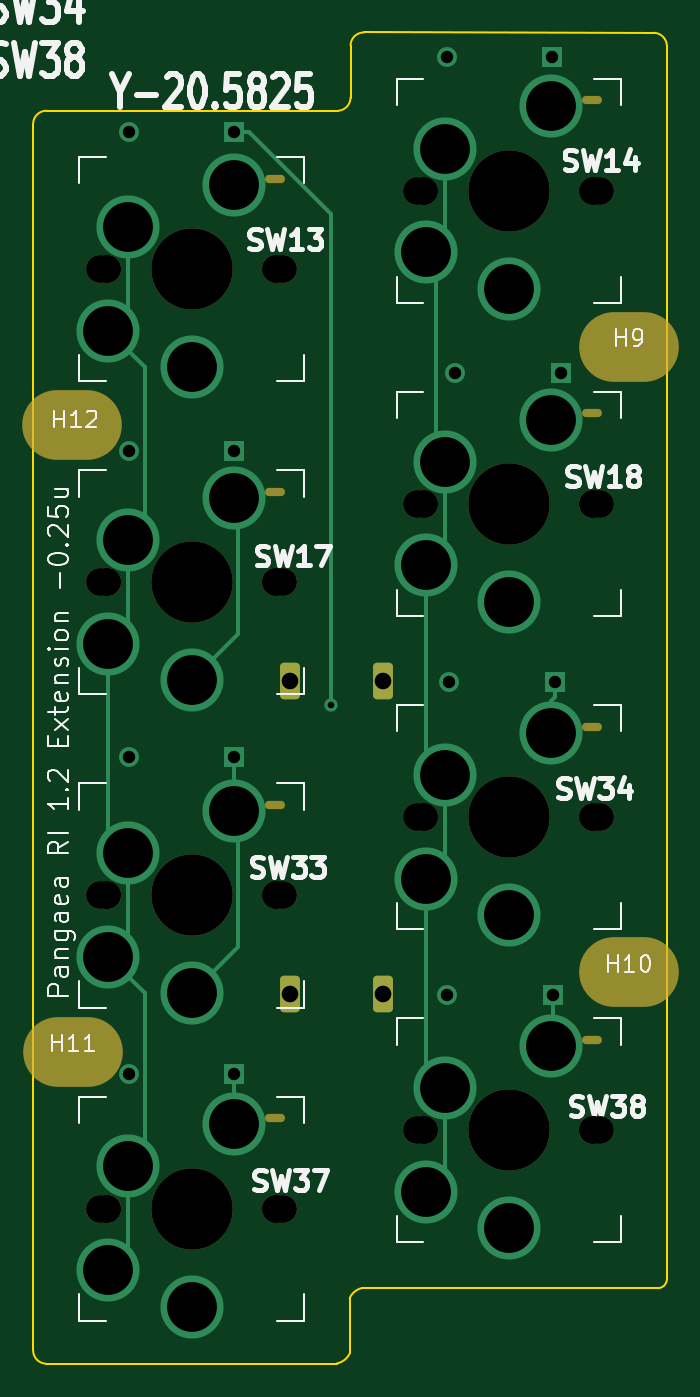
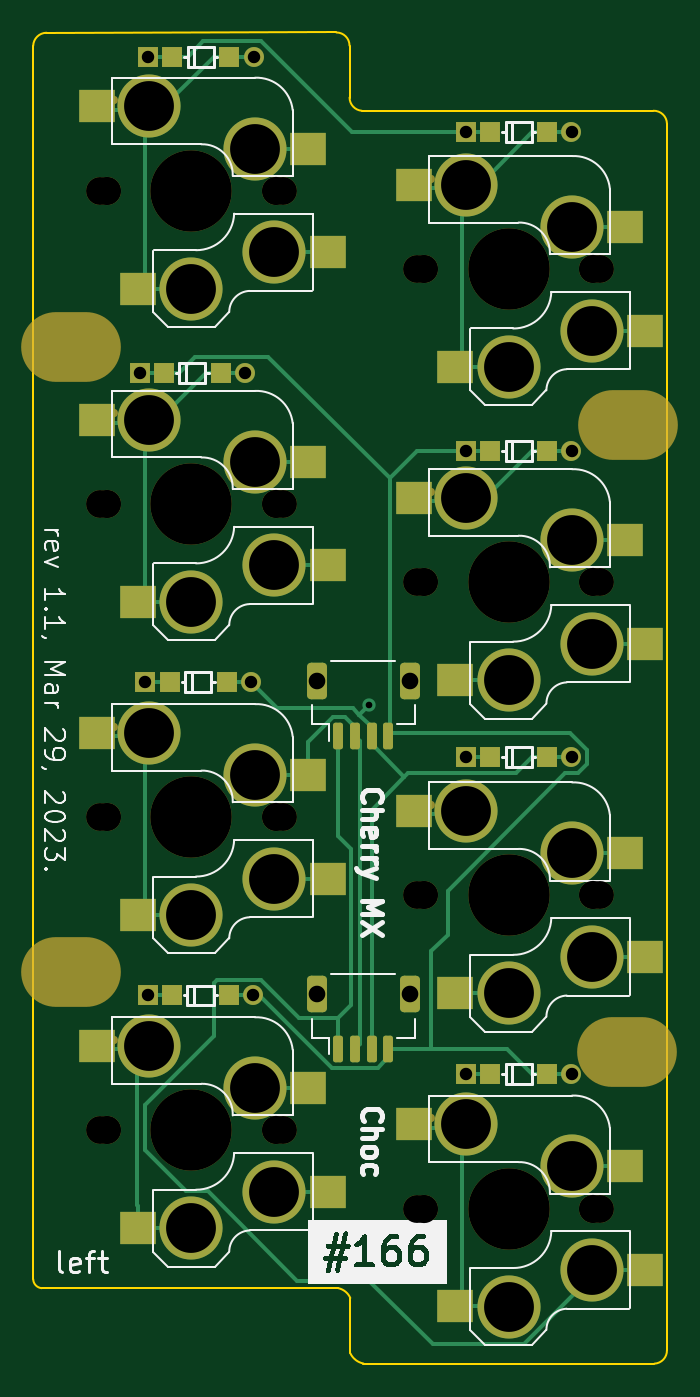
Circuit board: 11 layer files. Board 38.1 x 80.1 mm.
- bottom_copper: pangaea-pcb-pinkey-0.25u-B_Cu.gbr (19521 bytes)
- bottom_mask: pangaea-pcb-pinkey-0.25u-B_Mask.gbr (6154 bytes)
- paste: pangaea-pcb-pinkey-0.25u-B_Paste.gbr (2896 bytes)
- bottom_silk: pangaea-pcb-pinkey-0.25u-B_Silkscreen.gbr (34187 bytes)
- outline: pangaea-pcb-pinkey-0.25u-Edge_Cuts.gbr (1512 bytes)
- top_copper: pangaea-pcb-pinkey-0.25u-F_Cu.gbr (6595 bytes)
- top_mask: pangaea-pcb-pinkey-0.25u-F_Mask.gbr (3065 bytes)
- paste: pangaea-pcb-pinkey-0.25u-F_Paste.gbr (471 bytes)
- top_silk: pangaea-pcb-pinkey-0.25u-F_Silkscreen.gbr (59137 bytes)
- drill: pangaea-pcb-pinkey-0.25u-NPTH.drl (1817 bytes)
- drill: pangaea-pcb-pinkey-0.25u-PTH.drl (1343 bytes)

=== bottom_copper: pangaea-pcb-pinkey-0.25u-B_Cu.gbr (19521 bytes, source omitted) ===
=== bottom_mask: pangaea-pcb-pinkey-0.25u-B_Mask.gbr ===
%TF.GenerationSoftware,KiCad,Pcbnew,7.0.1-0*%
%TF.CreationDate,2023-03-29T21:14:19+09:00*%
%TF.ProjectId,pangaea-pcb-pinkey-0.25u,70616e67-6165-4612-9d70-63622d70696e,rev?*%
%TF.SameCoordinates,Original*%
%TF.FileFunction,Soldermask,Bot*%
%TF.FilePolarity,Negative*%
%FSLAX46Y46*%
G04 Gerber Fmt 4.6, Leading zero omitted, Abs format (unit mm)*
G04 Created by KiCad (PCBNEW 7.0.1-0) date 2023-03-29 21:14:19*
%MOMM*%
%LPD*%
G01*
G04 APERTURE LIST*
G04 Aperture macros list*
%AMRoundRect*
0 Rectangle with rounded corners*
0 $1 Rounding radius*
0 $2 $3 $4 $5 $6 $7 $8 $9 X,Y pos of 4 corners*
0 Add a 4 corners polygon primitive as box body*
4,1,4,$2,$3,$4,$5,$6,$7,$8,$9,$2,$3,0*
0 Add four circle primitives for the rounded corners*
1,1,$1+$1,$2,$3*
1,1,$1+$1,$4,$5*
1,1,$1+$1,$6,$7*
1,1,$1+$1,$8,$9*
0 Add four rect primitives between the rounded corners*
20,1,$1+$1,$2,$3,$4,$5,0*
20,1,$1+$1,$4,$5,$6,$7,0*
20,1,$1+$1,$6,$7,$8,$9,0*
20,1,$1+$1,$8,$9,$2,$3,0*%
G04 Aperture macros list end*
%ADD10R,1.200000X1.200000*%
%ADD11C,1.200000*%
%ADD12O,6.000000X4.200000*%
%ADD13C,1.680000*%
%ADD14C,1.700000*%
%ADD15C,4.900000*%
%ADD16O,1.200000X0.500000*%
%ADD17R,2.200000X2.000000*%
%ADD18C,3.800000*%
%ADD19RoundRect,0.150000X0.150000X0.650000X-0.150000X0.650000X-0.150000X-0.650000X0.150000X-0.650000X0*%
%ADD20RoundRect,0.249600X0.350400X0.850400X-0.350400X0.850400X-0.350400X-0.850400X0.350400X-0.850400X0*%
G04 APERTURE END LIST*
D10*
%TO.C,D38*%
X64980000Y-80020000D03*
X63530000Y-80020000D03*
X60080000Y-80020000D03*
D11*
X58630000Y-80020000D03*
%TD*%
D12*
%TO.C,H11*%
X36100000Y-83410000D03*
%TD*%
D13*
%TO.C,SW13*%
X37755000Y-36302500D03*
D14*
X38175000Y-36302500D03*
D15*
X43255000Y-36302500D03*
D16*
X48255000Y-30852500D03*
D14*
X48335000Y-36302500D03*
D13*
X48755000Y-36302500D03*
D17*
X35055000Y-40002500D03*
X36255000Y-33762500D03*
D18*
X38255000Y-40002500D03*
X39445000Y-33762500D03*
X43255000Y-42202500D03*
X45795000Y-31222500D03*
D17*
X46455000Y-42192500D03*
X48955000Y-31222500D03*
%TD*%
D10*
%TO.C,D13*%
X45815000Y-28070000D03*
X44365000Y-28070000D03*
X40915000Y-28070000D03*
D11*
X39465000Y-28070000D03*
%TD*%
D10*
%TO.C,D34*%
X65110000Y-61160000D03*
X63660000Y-61160000D03*
X60210000Y-61160000D03*
D11*
X58760000Y-61160000D03*
%TD*%
D13*
%TO.C,SW18*%
X56845000Y-50440000D03*
D14*
X57265000Y-50440000D03*
D15*
X62345000Y-50440000D03*
D16*
X67345000Y-44990000D03*
D14*
X67425000Y-50440000D03*
D13*
X67845000Y-50440000D03*
D17*
X54145000Y-54140000D03*
X55345000Y-47900000D03*
D18*
X57345000Y-54140000D03*
X58535000Y-47900000D03*
X62345000Y-56340000D03*
X64885000Y-45360000D03*
D17*
X65545000Y-56330000D03*
X68045000Y-45360000D03*
%TD*%
D10*
%TO.C,D33*%
X45815000Y-65650000D03*
X44365000Y-65650000D03*
X40915000Y-65650000D03*
D11*
X39465000Y-65650000D03*
%TD*%
D13*
%TO.C,SW34*%
X56845000Y-69290000D03*
D14*
X57265000Y-69290000D03*
D15*
X62345000Y-69290000D03*
D16*
X67345000Y-63840000D03*
D14*
X67425000Y-69290000D03*
D13*
X67845000Y-69290000D03*
D17*
X54145000Y-72990000D03*
X55345000Y-66750000D03*
D18*
X57345000Y-72990000D03*
X58535000Y-66750000D03*
X62345000Y-75190000D03*
X64885000Y-64210000D03*
D17*
X65545000Y-75180000D03*
X68045000Y-64210000D03*
%TD*%
D13*
%TO.C,SW17*%
X37755000Y-55152500D03*
D14*
X38175000Y-55152500D03*
D15*
X43255000Y-55152500D03*
D16*
X48255000Y-49702500D03*
D14*
X48335000Y-55152500D03*
D13*
X48755000Y-55152500D03*
D17*
X35055000Y-58852500D03*
X36255000Y-52612500D03*
D18*
X38255000Y-58852500D03*
X39445000Y-52612500D03*
X43255000Y-61052500D03*
X45795000Y-50072500D03*
D17*
X46455000Y-61042500D03*
X48955000Y-50072500D03*
%TD*%
D13*
%TO.C,SW38*%
X56845000Y-88140000D03*
D14*
X57265000Y-88140000D03*
D15*
X62345000Y-88140000D03*
D16*
X67345000Y-82690000D03*
D14*
X67425000Y-88140000D03*
D13*
X67845000Y-88140000D03*
D17*
X54145000Y-91840000D03*
X55345000Y-85600000D03*
D18*
X57345000Y-91840000D03*
X58535000Y-85600000D03*
X62345000Y-94040000D03*
X64885000Y-83060000D03*
D17*
X65545000Y-94030000D03*
X68045000Y-83060000D03*
%TD*%
D13*
%TO.C,SW33*%
X37755000Y-74002500D03*
D14*
X38175000Y-74002500D03*
D15*
X43255000Y-74002500D03*
D16*
X48255000Y-68552500D03*
D14*
X48335000Y-74002500D03*
D13*
X48755000Y-74002500D03*
D17*
X35055000Y-77702500D03*
X36255000Y-71462500D03*
D18*
X38255000Y-77702500D03*
X39445000Y-71462500D03*
X43255000Y-79902500D03*
X45795000Y-68922500D03*
D17*
X46455000Y-79892500D03*
X48955000Y-68922500D03*
%TD*%
D10*
%TO.C,D17*%
X45815000Y-47250000D03*
X44365000Y-47250000D03*
X40915000Y-47250000D03*
D11*
X39465000Y-47250000D03*
%TD*%
D10*
%TO.C,D18*%
X65465000Y-42560000D03*
X64015000Y-42560000D03*
X60565000Y-42560000D03*
D11*
X59115000Y-42560000D03*
%TD*%
D12*
%TO.C,H10*%
X69565000Y-78630000D03*
%TD*%
%TO.C,H12*%
X36070000Y-45710000D03*
%TD*%
D10*
%TO.C,D37*%
X45815000Y-84730000D03*
X44365000Y-84730000D03*
X40915000Y-84730000D03*
D11*
X39465000Y-84730000D03*
%TD*%
D12*
%TO.C,H9*%
X69575000Y-40970000D03*
%TD*%
D10*
%TO.C,D14*%
X64950000Y-23520000D03*
X63500000Y-23520000D03*
X60050000Y-23520000D03*
D11*
X58600000Y-23520000D03*
%TD*%
D13*
%TO.C,SW37*%
X37755000Y-92852500D03*
D14*
X38175000Y-92852500D03*
D15*
X43255000Y-92852500D03*
D16*
X48255000Y-87402500D03*
D14*
X48335000Y-92852500D03*
D13*
X48755000Y-92852500D03*
D17*
X35055000Y-96552500D03*
X36255000Y-90312500D03*
D18*
X38255000Y-96552500D03*
X39445000Y-90312500D03*
X43255000Y-98752500D03*
X45795000Y-87772500D03*
D17*
X46455000Y-98742500D03*
X48955000Y-87772500D03*
%TD*%
D13*
%TO.C,SW14*%
X56845000Y-31590000D03*
D14*
X57265000Y-31590000D03*
D15*
X62345000Y-31590000D03*
D16*
X67345000Y-26140000D03*
D14*
X67425000Y-31590000D03*
D13*
X67845000Y-31590000D03*
D17*
X54145000Y-35290000D03*
X55345000Y-29050000D03*
D18*
X57345000Y-35290000D03*
X58535000Y-29050000D03*
X62345000Y-37490000D03*
X64885000Y-26510000D03*
D17*
X65545000Y-37480000D03*
X68045000Y-26510000D03*
%TD*%
D19*
%TO.C,J9*%
X53500000Y-64400000D03*
X52500000Y-64400000D03*
X51500000Y-64400000D03*
X50500000Y-64400000D03*
D20*
X54800000Y-61100000D03*
X49200000Y-61100000D03*
%TD*%
D19*
%TO.C,J8*%
X53500000Y-83250000D03*
X52500000Y-83250000D03*
X51500000Y-83250000D03*
X50500000Y-83250000D03*
D20*
X54800000Y-79950000D03*
X49200000Y-79950000D03*
%TD*%
M02*

=== paste: pangaea-pcb-pinkey-0.25u-B_Paste.gbr (2896 bytes, source withheld) ===
=== bottom_silk: pangaea-pcb-pinkey-0.25u-B_Silkscreen.gbr (34187 bytes, source omitted) ===
=== outline: pangaea-pcb-pinkey-0.25u-Edge_Cuts.gbr ===
%TF.GenerationSoftware,KiCad,Pcbnew,7.0.1-0*%
%TF.CreationDate,2023-03-29T21:14:19+09:00*%
%TF.ProjectId,pangaea-pcb-pinkey-0.25u,70616e67-6165-4612-9d70-63622d70696e,rev?*%
%TF.SameCoordinates,Original*%
%TF.FileFunction,Profile,NP*%
%FSLAX46Y46*%
G04 Gerber Fmt 4.6, Leading zero omitted, Abs format (unit mm)*
G04 Created by KiCad (PCBNEW 7.0.1-0) date 2023-03-29 21:14:19*
%MOMM*%
%LPD*%
G01*
G04 APERTURE LIST*
%TA.AperFunction,Profile*%
%ADD10C,0.150000*%
%TD*%
G04 APERTURE END LIST*
D10*
X71355034Y-97640000D02*
G75*
G03*
X71864679Y-97103721I-47134J555100D01*
G01*
X34531766Y-26772549D02*
G75*
G03*
X33719114Y-27546250I-20166J-792451D01*
G01*
X53497799Y-97640000D02*
X71355034Y-97640000D01*
X53616257Y-22060000D02*
G75*
G03*
X52825000Y-22851257I43J-791300D01*
G01*
X71865077Y-22859670D02*
X71864636Y-97103719D01*
X52091378Y-26772835D02*
G75*
G03*
X52822507Y-25976829I-67678J795935D01*
G01*
X33719114Y-101372738D02*
G75*
G03*
X34472603Y-102184943I795886J-17262D01*
G01*
X71865076Y-22859670D02*
G75*
G03*
X71064806Y-22077412I-809176J-27330D01*
G01*
X52825000Y-22851257D02*
X52822507Y-25976829D01*
X51985057Y-102176162D02*
G75*
G03*
X52774999Y-101565000I-211657J1089662D01*
G01*
X53497799Y-97640000D02*
G75*
G03*
X52778166Y-98231400I227201J-1010000D01*
G01*
X52091376Y-26772806D02*
X34531767Y-26772500D01*
X33719113Y-27546250D02*
X33719113Y-101372738D01*
X34472603Y-102184944D02*
X51985057Y-102176162D01*
X71064806Y-22077411D02*
X53616257Y-22060000D01*
X52778166Y-98231400D02*
X52775000Y-101565000D01*
M02*

=== top_copper: pangaea-pcb-pinkey-0.25u-F_Cu.gbr (6595 bytes, source omitted) ===
=== top_mask: pangaea-pcb-pinkey-0.25u-F_Mask.gbr ===
%TF.GenerationSoftware,KiCad,Pcbnew,7.0.1-0*%
%TF.CreationDate,2023-03-29T21:14:19+09:00*%
%TF.ProjectId,pangaea-pcb-pinkey-0.25u,70616e67-6165-4612-9d70-63622d70696e,rev?*%
%TF.SameCoordinates,Original*%
%TF.FileFunction,Soldermask,Top*%
%TF.FilePolarity,Negative*%
%FSLAX46Y46*%
G04 Gerber Fmt 4.6, Leading zero omitted, Abs format (unit mm)*
G04 Created by KiCad (PCBNEW 7.0.1-0) date 2023-03-29 21:14:19*
%MOMM*%
%LPD*%
G01*
G04 APERTURE LIST*
G04 Aperture macros list*
%AMRoundRect*
0 Rectangle with rounded corners*
0 $1 Rounding radius*
0 $2 $3 $4 $5 $6 $7 $8 $9 X,Y pos of 4 corners*
0 Add a 4 corners polygon primitive as box body*
4,1,4,$2,$3,$4,$5,$6,$7,$8,$9,$2,$3,0*
0 Add four circle primitives for the rounded corners*
1,1,$1+$1,$2,$3*
1,1,$1+$1,$4,$5*
1,1,$1+$1,$6,$7*
1,1,$1+$1,$8,$9*
0 Add four rect primitives between the rounded corners*
20,1,$1+$1,$2,$3,$4,$5,0*
20,1,$1+$1,$4,$5,$6,$7,0*
20,1,$1+$1,$6,$7,$8,$9,0*
20,1,$1+$1,$8,$9,$2,$3,0*%
G04 Aperture macros list end*
%ADD10O,6.000000X4.200000*%
%ADD11C,1.680000*%
%ADD12C,1.700000*%
%ADD13C,4.900000*%
%ADD14O,1.200000X0.500000*%
%ADD15RoundRect,0.249600X0.350400X0.850400X-0.350400X0.850400X-0.350400X-0.850400X0.350400X-0.850400X0*%
G04 APERTURE END LIST*
D10*
%TO.C,H11*%
X36100000Y-83410000D03*
%TD*%
D11*
%TO.C,SW13*%
X37755000Y-36302500D03*
D12*
X38175000Y-36302500D03*
D13*
X43255000Y-36302500D03*
D14*
X48255000Y-30852500D03*
D12*
X48335000Y-36302500D03*
D11*
X48755000Y-36302500D03*
%TD*%
%TO.C,SW18*%
X56845000Y-50440000D03*
D12*
X57265000Y-50440000D03*
D13*
X62345000Y-50440000D03*
D14*
X67345000Y-44990000D03*
D12*
X67425000Y-50440000D03*
D11*
X67845000Y-50440000D03*
%TD*%
%TO.C,SW34*%
X56845000Y-69290000D03*
D12*
X57265000Y-69290000D03*
D13*
X62345000Y-69290000D03*
D14*
X67345000Y-63840000D03*
D12*
X67425000Y-69290000D03*
D11*
X67845000Y-69290000D03*
%TD*%
%TO.C,SW17*%
X37755000Y-55152500D03*
D12*
X38175000Y-55152500D03*
D13*
X43255000Y-55152500D03*
D14*
X48255000Y-49702500D03*
D12*
X48335000Y-55152500D03*
D11*
X48755000Y-55152500D03*
%TD*%
%TO.C,SW38*%
X56845000Y-88140000D03*
D12*
X57265000Y-88140000D03*
D13*
X62345000Y-88140000D03*
D14*
X67345000Y-82690000D03*
D12*
X67425000Y-88140000D03*
D11*
X67845000Y-88140000D03*
%TD*%
%TO.C,SW33*%
X37755000Y-74002500D03*
D12*
X38175000Y-74002500D03*
D13*
X43255000Y-74002500D03*
D14*
X48255000Y-68552500D03*
D12*
X48335000Y-74002500D03*
D11*
X48755000Y-74002500D03*
%TD*%
D10*
%TO.C,H10*%
X69565000Y-78630000D03*
%TD*%
%TO.C,H12*%
X36070000Y-45710000D03*
%TD*%
%TO.C,H9*%
X69575000Y-40970000D03*
%TD*%
D11*
%TO.C,SW37*%
X37755000Y-92852500D03*
D12*
X38175000Y-92852500D03*
D13*
X43255000Y-92852500D03*
D14*
X48255000Y-87402500D03*
D12*
X48335000Y-92852500D03*
D11*
X48755000Y-92852500D03*
%TD*%
%TO.C,SW14*%
X56845000Y-31590000D03*
D12*
X57265000Y-31590000D03*
D13*
X62345000Y-31590000D03*
D14*
X67345000Y-26140000D03*
D12*
X67425000Y-31590000D03*
D11*
X67845000Y-31590000D03*
%TD*%
D15*
%TO.C,J9*%
X54800000Y-61100000D03*
X49200000Y-61100000D03*
%TD*%
%TO.C,J8*%
X54800000Y-79950000D03*
X49200000Y-79950000D03*
%TD*%
M02*

=== paste: pangaea-pcb-pinkey-0.25u-F_Paste.gbr ===
%TF.GenerationSoftware,KiCad,Pcbnew,7.0.1-0*%
%TF.CreationDate,2023-03-29T21:14:19+09:00*%
%TF.ProjectId,pangaea-pcb-pinkey-0.25u,70616e67-6165-4612-9d70-63622d70696e,rev?*%
%TF.SameCoordinates,Original*%
%TF.FileFunction,Paste,Top*%
%TF.FilePolarity,Positive*%
%FSLAX46Y46*%
G04 Gerber Fmt 4.6, Leading zero omitted, Abs format (unit mm)*
G04 Created by KiCad (PCBNEW 7.0.1-0) date 2023-03-29 21:14:19*
%MOMM*%
%LPD*%
G01*
G04 APERTURE LIST*
G04 APERTURE END LIST*
M02*

=== top_silk: pangaea-pcb-pinkey-0.25u-F_Silkscreen.gbr (59137 bytes, source omitted) ===
=== drill: pangaea-pcb-pinkey-0.25u-NPTH.drl ===
M48
; DRILL file {KiCad 7.0.1-0} date 2023 March 29, Wednesday 21:12:32
; FORMAT={-:-/ absolute / inch / decimal}
; #@! TF.CreationDate,2023-03-29T21:12:32+09:00
; #@! TF.GenerationSoftware,Kicad,Pcbnew,7.0.1-0
; #@! TF.FileFunction,NonPlated,1,2,NPTH
FMAT,2
INCH
; #@! TA.AperFunction,NonPlated,NPTH,ComponentDrill
T1C0.0197
; #@! TA.AperFunction,NonPlated,NPTH,ComponentDrill
T2C0.0661
; #@! TA.AperFunction,NonPlated,NPTH,ComponentDrill
T3C0.0669
; #@! TA.AperFunction,NonPlated,NPTH,ComponentDrill
T4C0.1654
; #@! TA.AperFunction,NonPlated,NPTH,ComponentDrill
T5C0.1929
%
G90
G05
T2
X1.4864Y-1.4292
X1.4864Y-2.1714
X1.4864Y-2.9135
X1.4864Y-3.6556
X1.9195Y-1.4292
X1.9195Y-2.1714
X1.9195Y-2.9135
X1.9195Y-3.6556
X2.238Y-1.2437
X2.238Y-1.9858
X2.238Y-2.728
X2.238Y-3.4701
X2.6711Y-1.2437
X2.6711Y-1.9858
X2.6711Y-2.728
X2.6711Y-3.4701
T3
X1.503Y-1.4292
X1.503Y-2.1714
X1.503Y-2.9135
X1.503Y-3.6556
X1.903Y-1.4292
X1.903Y-2.1714
X1.903Y-2.9135
X1.903Y-3.6556
X2.2545Y-1.2437
X2.2545Y-1.9858
X2.2545Y-2.728
X2.2545Y-3.4701
X2.6545Y-1.2437
X2.6545Y-1.9858
X2.6545Y-2.728
X2.6545Y-3.4701
T5
X1.703Y-1.4292
X1.703Y-2.1714
X1.703Y-2.9135
X1.703Y-3.6556
X2.4545Y-1.2437
X2.4545Y-1.9858
X2.4545Y-2.728
X2.4545Y-3.4701
T1
G00X1.9136Y-1.2147
M15
G01X1.886Y-1.2147
M16
G05
G00X1.9136Y-1.9568
M15
G01X1.886Y-1.9568
M16
G05
G00X1.9136Y-2.6989
M15
G01X1.886Y-2.6989
M16
G05
G00X1.9136Y-3.441
M15
G01X1.886Y-3.441
M16
G05
G00X2.6652Y-1.0291
M15
G01X2.6376Y-1.0291
M16
G05
G00X2.6652Y-1.7713
M15
G01X2.6376Y-1.7713
M16
G05
G00X2.6652Y-2.5134
M15
G01X2.6376Y-2.5134
M16
G05
G00X2.6652Y-3.2555
M15
G01X2.6376Y-3.2555
M16
G05
T4
G00X1.3846Y-1.7996
M15
G01X1.4555Y-1.7996
M16
G05
G00X1.3858Y-3.2839
M15
G01X1.4567Y-3.2839
M16
G05
G00X2.7033Y-3.0957
M15
G01X2.7742Y-3.0957
M16
G05
G00X2.7037Y-1.613
M15
G01X2.7746Y-1.613
M16
G05
T0
M30

=== drill: pangaea-pcb-pinkey-0.25u-PTH.drl ===
M48
; DRILL file {KiCad 7.0.1-0} date 2023 March 29, Wednesday 21:12:32
; FORMAT={-:-/ absolute / inch / decimal}
; #@! TF.CreationDate,2023-03-29T21:12:32+09:00
; #@! TF.GenerationSoftware,Kicad,Pcbnew,7.0.1-0
; #@! TF.FileFunction,Plated,1,2,PTH
FMAT,2
INCH
; #@! TA.AperFunction,Plated,PTH,ViaDrill
T1C0.0157
; #@! TA.AperFunction,Plated,PTH,ComponentDrill
T2C0.0295
; #@! TA.AperFunction,Plated,PTH,ComponentDrill
T3C0.0394
; #@! TA.AperFunction,Plated,PTH,ComponentDrill
T4C0.1181
%
G90
G05
T1
X2.0336Y-2.4616
T2
X1.5537Y-1.1051
X1.5537Y-1.8602
X1.5537Y-2.5846
X1.5537Y-3.3358
X1.8037Y-1.1051
X1.8037Y-1.8602
X1.8037Y-2.5846
X1.8037Y-3.3358
X2.3071Y-0.926
X2.3083Y-3.1504
X2.3134Y-2.4079
X2.3274Y-1.6756
X2.5571Y-0.926
X2.5583Y-3.1504
X2.5634Y-2.4079
X2.5774Y-1.6756
T3
X1.937Y-2.4055
X1.937Y-3.1476
X2.1575Y-2.4055
X2.1575Y-3.1476
T4
X1.5061Y-1.5749
X1.5061Y-2.317
X1.5061Y-3.0592
X1.5061Y-3.8013
X1.553Y-1.3292
X1.553Y-2.0714
X1.553Y-2.8135
X1.553Y-3.5556
X1.703Y-1.6615
X1.703Y-2.4036
X1.703Y-3.1458
X1.703Y-3.8879
X1.803Y-1.2292
X1.803Y-1.9714
X1.803Y-2.7135
X1.803Y-3.4556
X2.2577Y-1.3894
X2.2577Y-2.1315
X2.2577Y-2.8736
X2.2577Y-3.6157
X2.3045Y-1.1437
X2.3045Y-1.8858
X2.3045Y-2.628
X2.3045Y-3.3701
X2.4545Y-1.476
X2.4545Y-2.2181
X2.4545Y-2.9602
X2.4545Y-3.7024
X2.5545Y-1.0437
X2.5545Y-1.7858
X2.5545Y-2.528
X2.5545Y-3.2701
T0
M30

